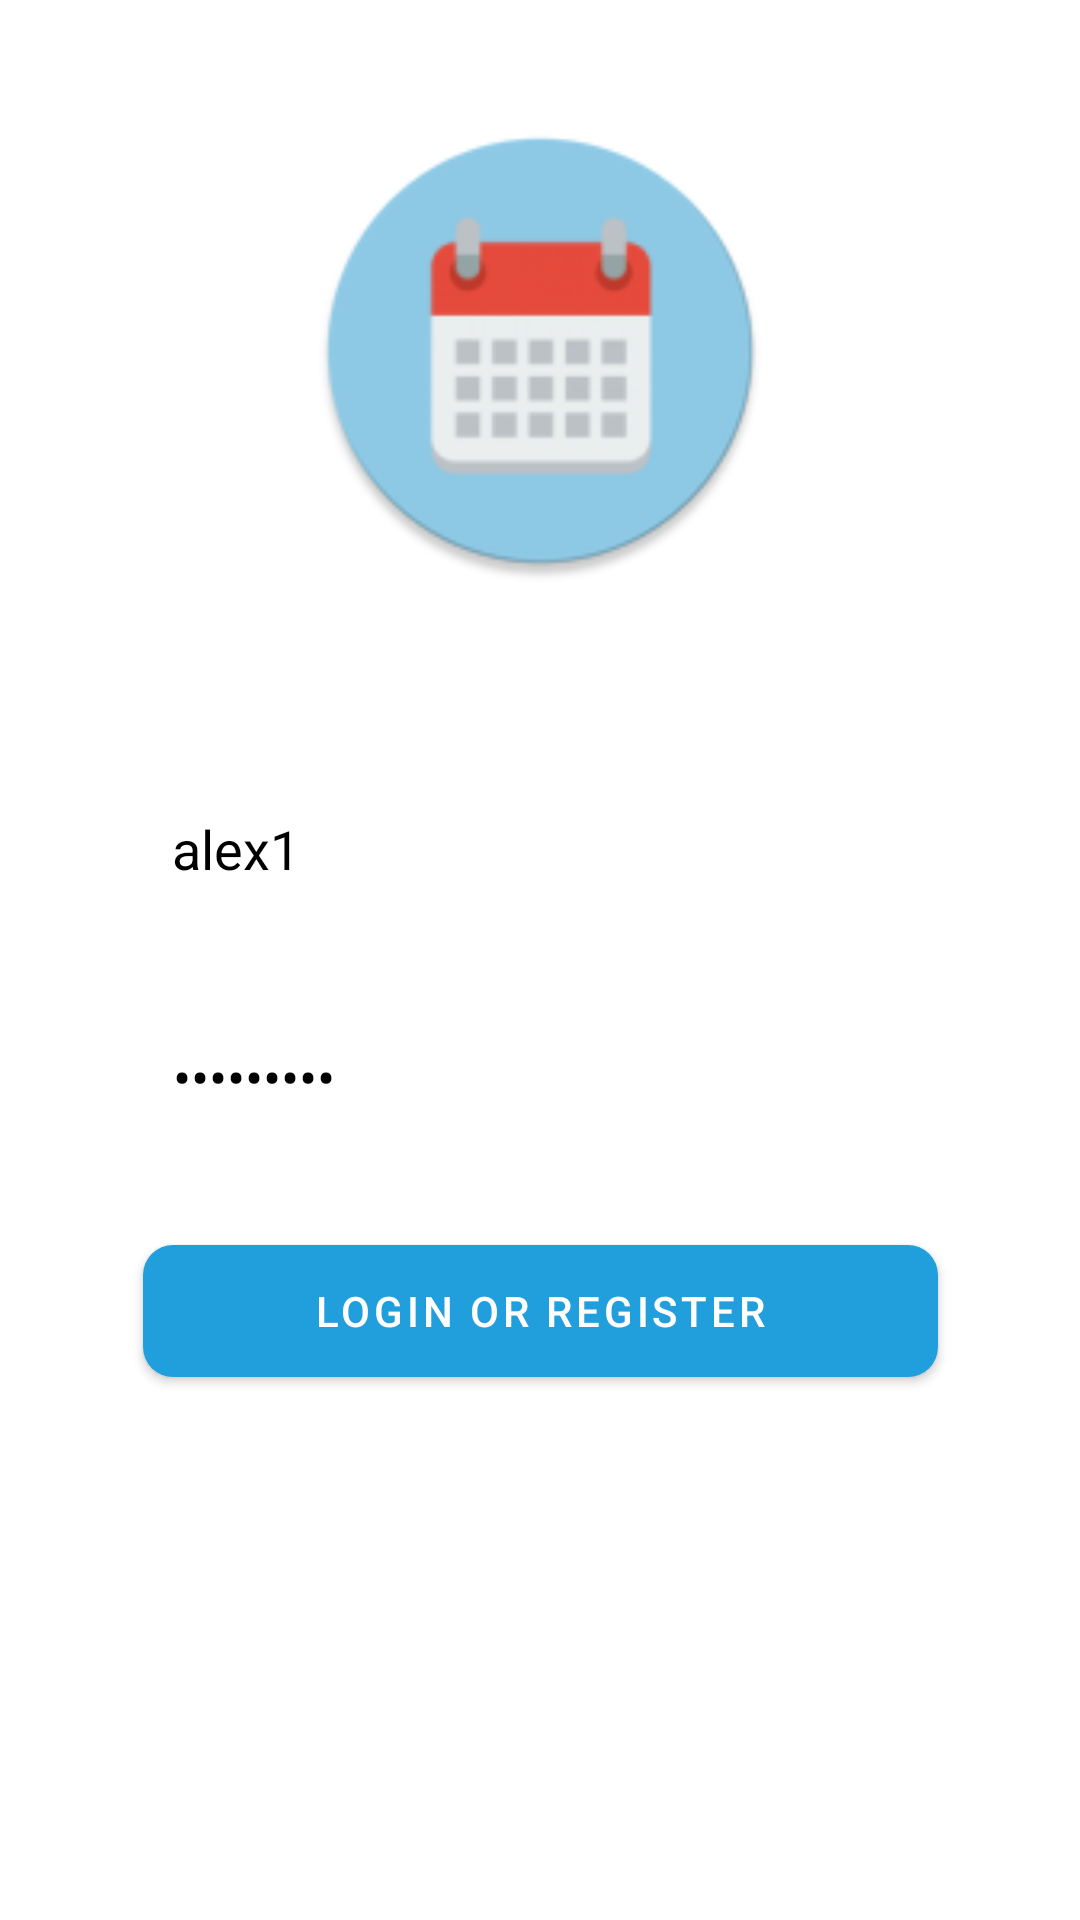

Produce the Android XML layout that renders to this screen, including the resource entries it uses.
<!-- AndroidManifest.xml: activity theme Theme.ProyectoBookIt.NoActionBar -->
<!-- res/layout/activity_login.xml -->
<?xml version="1.0" encoding="utf-8"?>
<androidx.constraintlayout.widget.ConstraintLayout xmlns:android="http://schemas.android.com/apk/res/android"
    xmlns:app="http://schemas.android.com/apk/res-auto"
    xmlns:tools="http://schemas.android.com/tools"
    android:layout_width="match_parent"
    android:layout_height="match_parent"
    tools:context=".ui.login.LoginActivity">

    <ImageView
        android:id="@+id/fondo"
        android:layout_width="1000dp"
        android:layout_height="match_parent"
        android:alpha="0.68"
        android:contentDescription="@string/background_login"
        app:layout_constraintBottom_toBottomOf="parent"
        app:layout_constraintEnd_toEndOf="parent"
        app:layout_constraintStart_toStartOf="parent"
        app:layout_constraintTop_toTopOf="parent"
        app:layout_constraintVertical_bias="0.0"
        app:srcCompat="@drawable/background_login" />

    <ImageView
        android:id="@+id/logotipo"
        android:layout_width="202dp"
        android:layout_height="154dp"
        android:layout_marginTop="40dp"
        android:contentDescription="@string/logo"
        app:layout_constraintEnd_toEndOf="parent"
        app:layout_constraintStart_toStartOf="parent"
        app:layout_constraintTop_toTopOf="parent"
        app:srcCompat="@mipmap/ic_launcher_round" />

    <Button
        android:id="@+id/btLogin"
        android:layout_width="265dp"
        android:layout_height="56dp"
        android:layout_marginTop="24dp"
        android:onClick="conecta"
        android:text="@string/action_sign_in"
        app:cornerRadius="10dp"
        app:layout_constraintEnd_toEndOf="parent"
        app:layout_constraintStart_toStartOf="parent"
        app:layout_constraintTop_toBottomOf="@+id/editPass" />

    <EditText
        android:id="@+id/editPass"
        android:layout_width="265dp"
        android:layout_height="52dp"
        android:layout_marginTop="24dp"
        android:autofillHints=""
        android:ems="10"
        android:hint="@string/prompt_password"
        android:inputType="textPassword"
        android:minHeight="48dp"
        android:padding="10dp"
        android:text="123456789"
        android:textColor="@color/black"
        android:textColorHint="@color/black"
        app:layout_constraintBottom_toTopOf="@+id/btLogin"
        app:layout_constraintEnd_toEndOf="parent"
        app:layout_constraintStart_toStartOf="parent"
        app:layout_constraintTop_toBottomOf="@+id/editUsuario"
        app:layout_constraintVertical_bias="0.48000002" />

    <EditText
        android:id="@+id/editUsuario"
        android:layout_width="265dp"
        android:layout_height="52dp"
        android:layout_marginTop="32dp"
        android:autofillHints=""
        android:ems="10"
        android:hint="@string/prompt_email"
        android:inputType="textPersonName"
        android:minHeight="48dp"
        android:padding="10dp"
        android:text="alex1"
        android:textColor="@color/black"
        android:textColorHint="@color/black"
        app:layout_constraintBottom_toTopOf="@+id/btLogin"
        app:layout_constraintEnd_toEndOf="parent"
        app:layout_constraintHorizontal_bias="0.497"
        app:layout_constraintStart_toStartOf="parent"
        app:layout_constraintTop_toBottomOf="@+id/logotipo"
        app:layout_constraintVertical_bias="0.236" />

</androidx.constraintlayout.widget.ConstraintLayout>
<!-- resources referenced by this layout -->
<resources>
  <color name="black">#FF000000</color>
  <!-- mipmap ic_launcher_round: png bitmap (mipmap-hdpi, 4245 bytes) -->
  <string name="action_sign_in">Login or Register</string>
  <string name="background_login">Paco</string>
  <string name="logo">Company Logo</string>
  <string name="prompt_email">User</string>
  <string name="prompt_password">Password</string>
  <style name="Theme.ProyectoBookIt.NoActionBar">
          <item name="windowActionBar">true</item>
          <item name="windowNoTitle">true</item>
      </style>
</resources>
